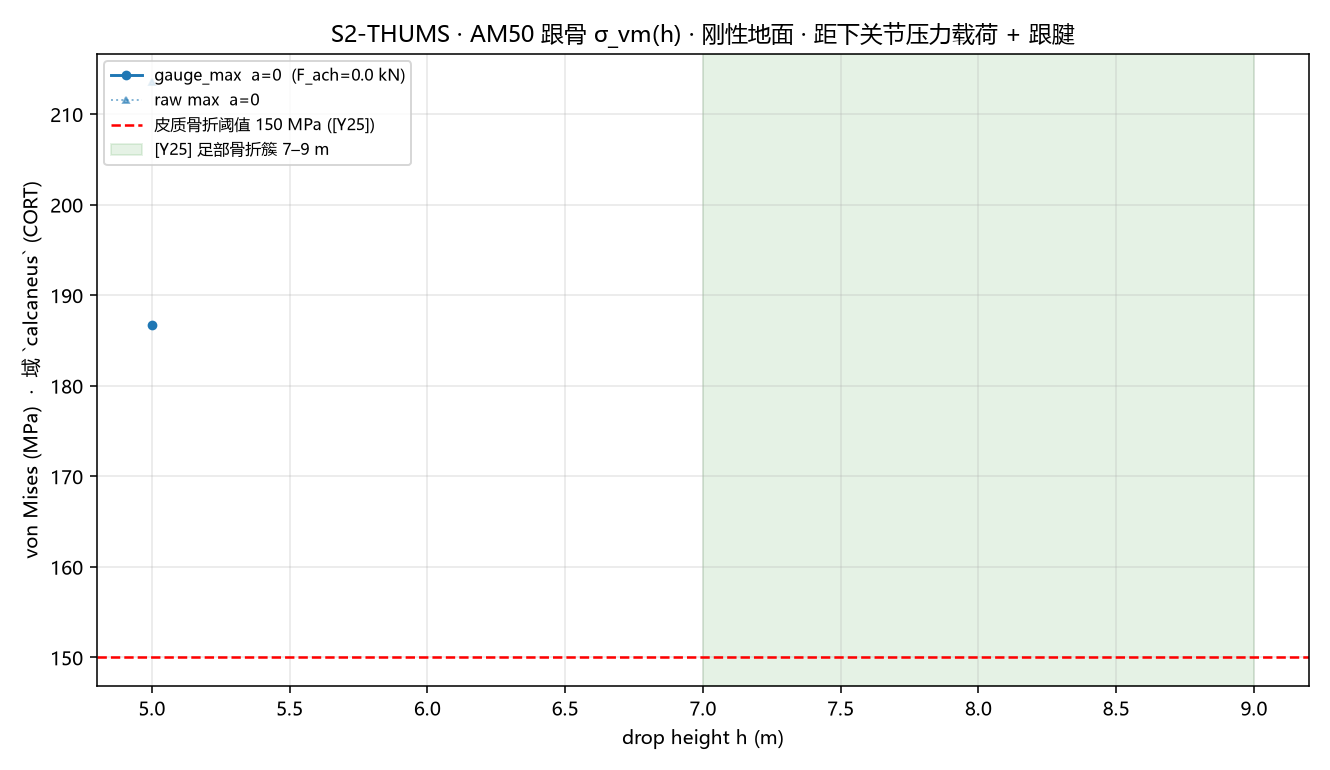

Source data for this figure (header and first rows):
h, act, subtalar_kN, achilles_kN, t1_rel_err, max, p99, p95, mean, gauge_max
5.0, 0.0, 26.38, 0.0, 0.05801, 213.5, 177.2, 136.3, 61.28, 186.8
